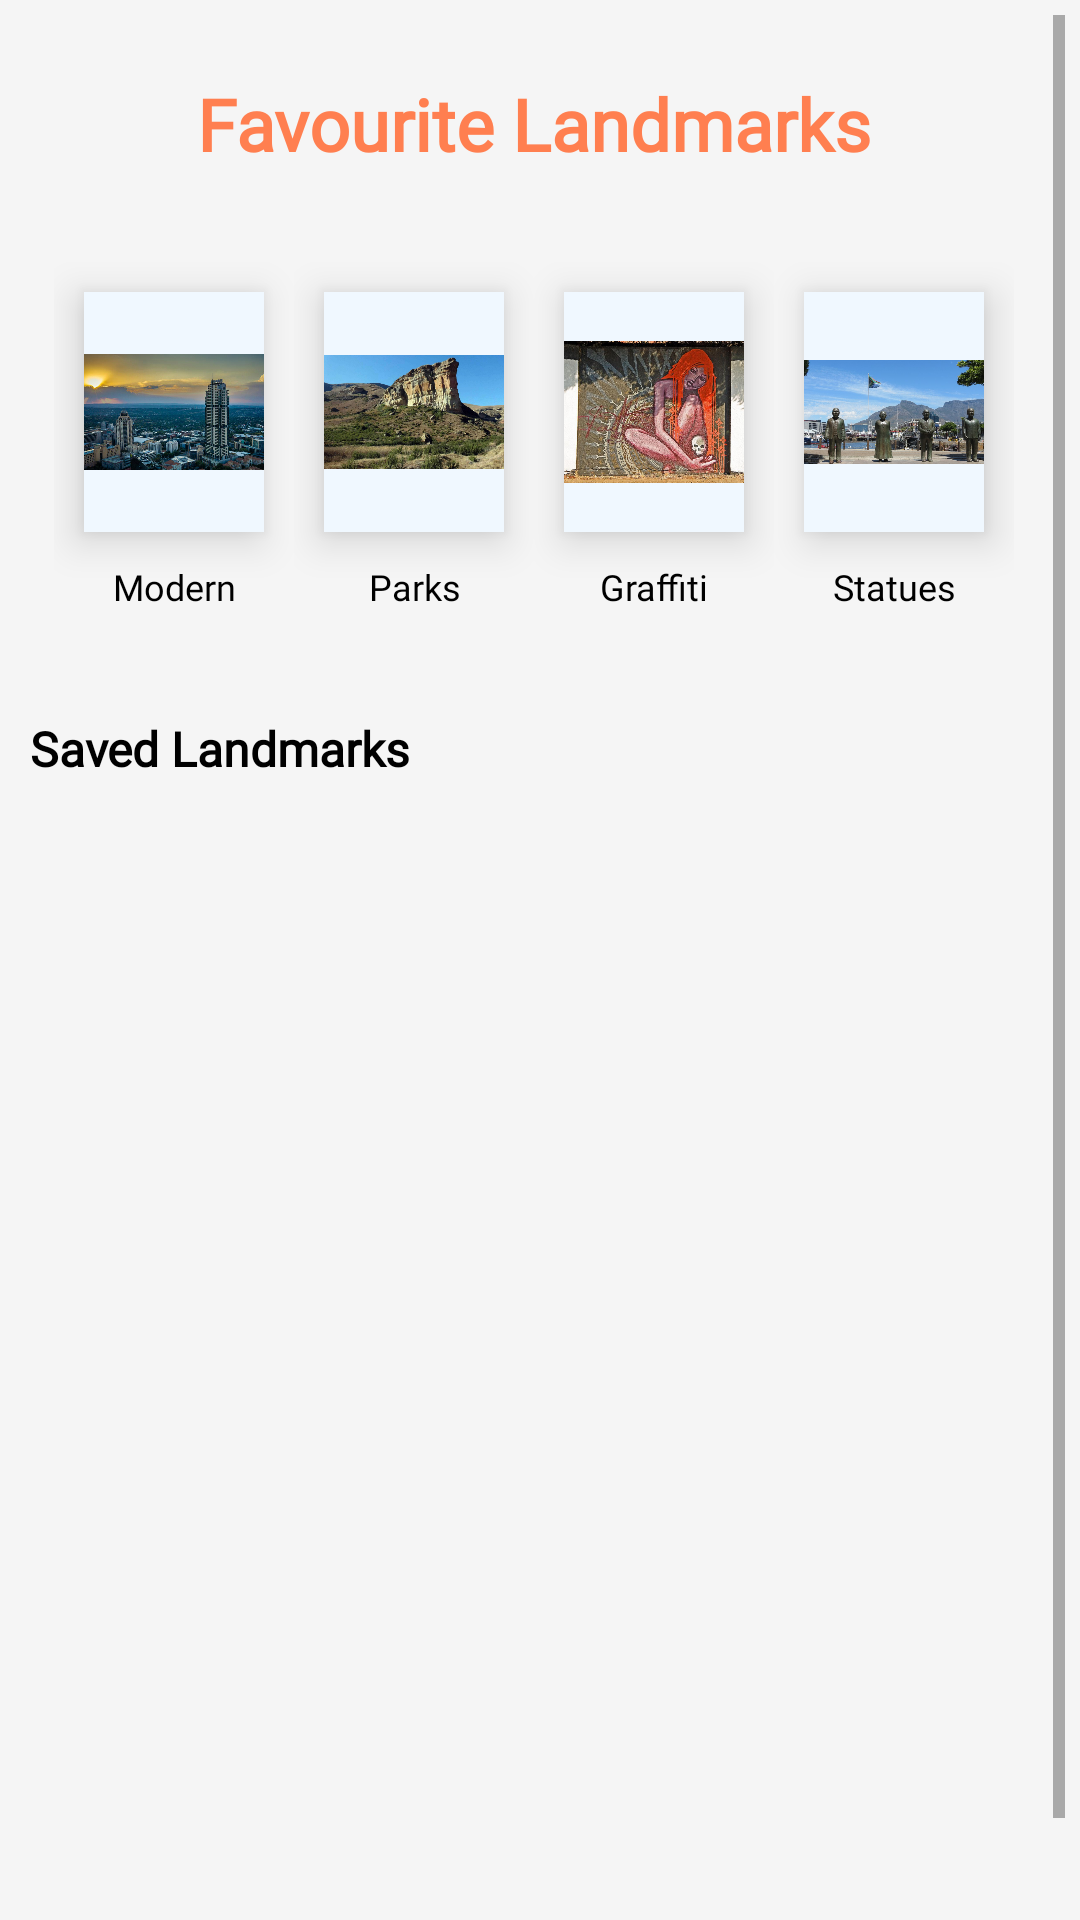

Layout XML and referenced resources for this Android screen:
<!-- AndroidManifest.xml: application theme Theme.OPSC7312_TASK2 -->
<!-- res/layout/activity_saved_favorite_landmarks.xml -->
<?xml version="1.0" encoding="utf-8"?>
<LinearLayout xmlns:android="http://schemas.android.com/apk/res/android"
    xmlns:app="http://schemas.android.com/apk/res-auto"
    xmlns:tools="http://schemas.android.com/tools"
    android:layout_width="match_parent"
    android:layout_height="match_parent"
    android:background="@color/background_color"
    android:orientation="vertical"
    android:padding="5dp"
    tools:context=".Saved_Favorite_Landmarks">


    <ScrollView
        android:layout_width="match_parent"
        android:layout_height="match_parent"
        android:scrollbarStyle="outsideInset">

        <LinearLayout
            android:layout_width="match_parent"
            android:layout_height="wrap_content"
            android:orientation="vertical">

            <RelativeLayout
                android:layout_width="match_parent"
                android:layout_height="wrap_content">

                <ImageView
                    android:layout_width="30dp"
                    android:layout_height="30dp"
                    android:layout_alignParentLeft="true"
                    android:layout_centerInParent="true"
                    android:layout_margin="10dp"
                    android:layout_marginStart="10dp"
                    android:layout_marginTop="10dp"
                    android:layout_marginEnd="10dp"
                    android:layout_marginBottom="10dp"
                    android:src="@drawable/mapbox_ic_arrow_back" />

                <TextView
                    android:id="@+id/app_name"
                    android:layout_width="wrap_content"
                    android:layout_height="wrap_content"
                    android:layout_centerHorizontal="true"
                    android:layout_marginStart="20dp"
                    android:layout_marginTop="20dp"
                    android:layout_marginEnd="20dp"
                    android:layout_marginBottom="20dp"
                    android:fontFamily="@font/acme"
                    android:text="Favourite Landmarks"
                    android:textColor="@color/coral"
                    android:textSize="24sp"
                    android:textStyle="bold" />
            </RelativeLayout>

            <LinearLayout
                android:layout_width="wrap_content"
                android:layout_height="wrap_content"
                android:layout_gravity="center"
                android:padding="10dp">

                <LinearLayout
                    android:layout_width="wrap_content"
                    android:layout_height="wrap_content"
                    android:orientation="vertical">

                    <RelativeLayout
                        android:layout_width="60dp"
                        android:layout_height="80dp"
                        android:layout_margin="10dp"
                        android:background="@color/white"
                        android:elevation="8dp">

                        <ImageView
                            android:layout_width="60dp"
                            android:layout_height="80dp"
                            android:layout_centerInParent="true"
                            android:background="@color/alice_blue"
                            android:src="@drawable/mordern2" />

                    </RelativeLayout>


                    <TextView
                        android:layout_width="match_parent"
                        android:layout_height="wrap_content"
                        android:fontFamily="@font/acme"
                        android:text="@string/modern_landmark"
                        android:textAlignment="center"
                        android:textColor="@color/text_color3"
                        android:textSize="12sp" />

                </LinearLayout>

                <LinearLayout
                    android:layout_width="wrap_content"
                    android:layout_height="wrap_content"
                    android:orientation="vertical">

                    <RelativeLayout
                        android:layout_width="60dp"
                        android:layout_height="80dp"
                        android:layout_margin="10dp"
                        android:background="@color/alice_blue"
                        android:elevation="8dp">

                        <ImageView
                            android:layout_width="60dp"
                            android:layout_height="85dp"
                            android:layout_centerInParent="true"
                            android:src="@drawable/kgalagadi" />
                    </RelativeLayout>


                    <TextView
                        android:layout_width="match_parent"
                        android:layout_height="wrap_content"
                        android:fontFamily="@font/acme"
                        android:text="@string/park"
                        android:textAlignment="center"
                        android:textColor="@color/text_color3"
                        android:textSize="12sp" />

                </LinearLayout>

                <LinearLayout
                    android:layout_width="wrap_content"
                    android:layout_height="wrap_content"
                    android:orientation="vertical">

                    <RelativeLayout
                        android:layout_width="60dp"
                        android:layout_height="80dp"
                        android:layout_margin="10dp"
                        android:background="@color/alice_blue"
                        android:elevation="8dp">

                        <ImageView
                            android:layout_width="60dp"
                            android:layout_height="80dp"
                            android:layout_centerInParent="true"
                            android:src="@drawable/graffiti_jozi" />


                    </RelativeLayout>


                    <TextView
                        android:layout_width="match_parent"
                        android:layout_height="wrap_content"
                        android:fontFamily="@font/acme"
                        android:text="@string/graffiti"
                        android:textAlignment="center"
                        android:textColor="@color/text_color3"
                        android:textSize="12sp" />

                </LinearLayout>

                <LinearLayout
                    android:layout_width="wrap_content"
                    android:layout_height="wrap_content"
                    android:orientation="vertical">

                    <RelativeLayout
                        android:layout_width="60dp"
                        android:layout_height="80dp"
                        android:layout_margin="10dp"
                        android:background="@color/alice_blue"
                        android:elevation="8dp">

                        <ImageView
                            android:layout_width="60dp"
                            android:layout_height="80dp"
                            android:layout_centerInParent="true"
                            android:src="@drawable/statue3" />

                    </RelativeLayout>

                    <TextView
                        android:layout_width="match_parent"
                        android:layout_height="wrap_content"
                        android:fontFamily="@font/acme"
                        android:text="@string/statue"
                        android:textAlignment="center"
                        android:textColor="@color/text_color3"
                        android:textSize="12sp" />

                </LinearLayout>


            </LinearLayout>


            <LinearLayout
                android:layout_width="match_parent"
                android:layout_height="wrap_content"
                android:layout_margin="5dp"
                android:orientation="vertical"
               >

                <RelativeLayout
                    android:layout_width="match_parent"
                    android:layout_height="wrap_content"
                    android:layout_marginTop="20dp" >

                    <TextView
                        android:layout_width="wrap_content"
                        android:layout_height="wrap_content"
                        android:fontFamily="@font/acme"
                        android:text="Saved Landmarks"
                        android:textColor="@color/text_color3"
                        android:textSize="16sp"
                        android:textStyle="bold" />

                </RelativeLayout>

                <androidx.recyclerview.widget.RecyclerView
                    android:id="@+id/favorites_recycler"
                    android:layout_width="340dp"
                    android:layout_height="400dp" />
            </LinearLayout>


        </LinearLayout>
    </ScrollView>

</LinearLayout>
<!-- resources referenced by this layout -->
<resources>
  <color name="alice_blue">#F0F8FF</color>
  <color name="background_color">#f5f5f5f5</color>
  <color name="coral">#ff7f50</color>
  <color name="text_color3">#FF000000</color>
  <color name="white">#FFFFFFFF</color>
  <!-- drawable graffiti_jozi: png bitmap (drawable, 671442 bytes) -->
  <!-- drawable kgalagadi: png bitmap (drawable, 455099 bytes) -->
  <!-- drawable mordern2: png bitmap (drawable, 696519 bytes) -->
  <!-- drawable statue3: png bitmap (drawable, 573383 bytes) -->
  <string name="graffiti">Graffiti</string>
  <string name="modern_landmark">Modern Landmarks</string>
  <string name="park">Parks</string>
  <string name="statue">Statues</string>
  <style name="Theme.OPSC7312_TASK2" parent="Theme.MaterialComponents.DayNight.NoActionBar">
          
          <item name="colorPrimary">#ff7f50</item>
          <item name="colorPrimaryVariant">#ff7f50</item>
          <item name="colorOnPrimary">@color/black</item>
          
          <item name="colorSecondary">#ff7f50</item>
          <item name="colorSecondaryVariant">#ff7f50</item>
          <item name="colorControlHighlight">@color/black</item>
  
          <item name="colorOnSecondary">@color/black</item>
          
          <item name="android:statusBarColor">?attr/colorPrimaryVariant</item>
          
  
      </style>
  <color name="black">#FF000000</color>
</resources>
